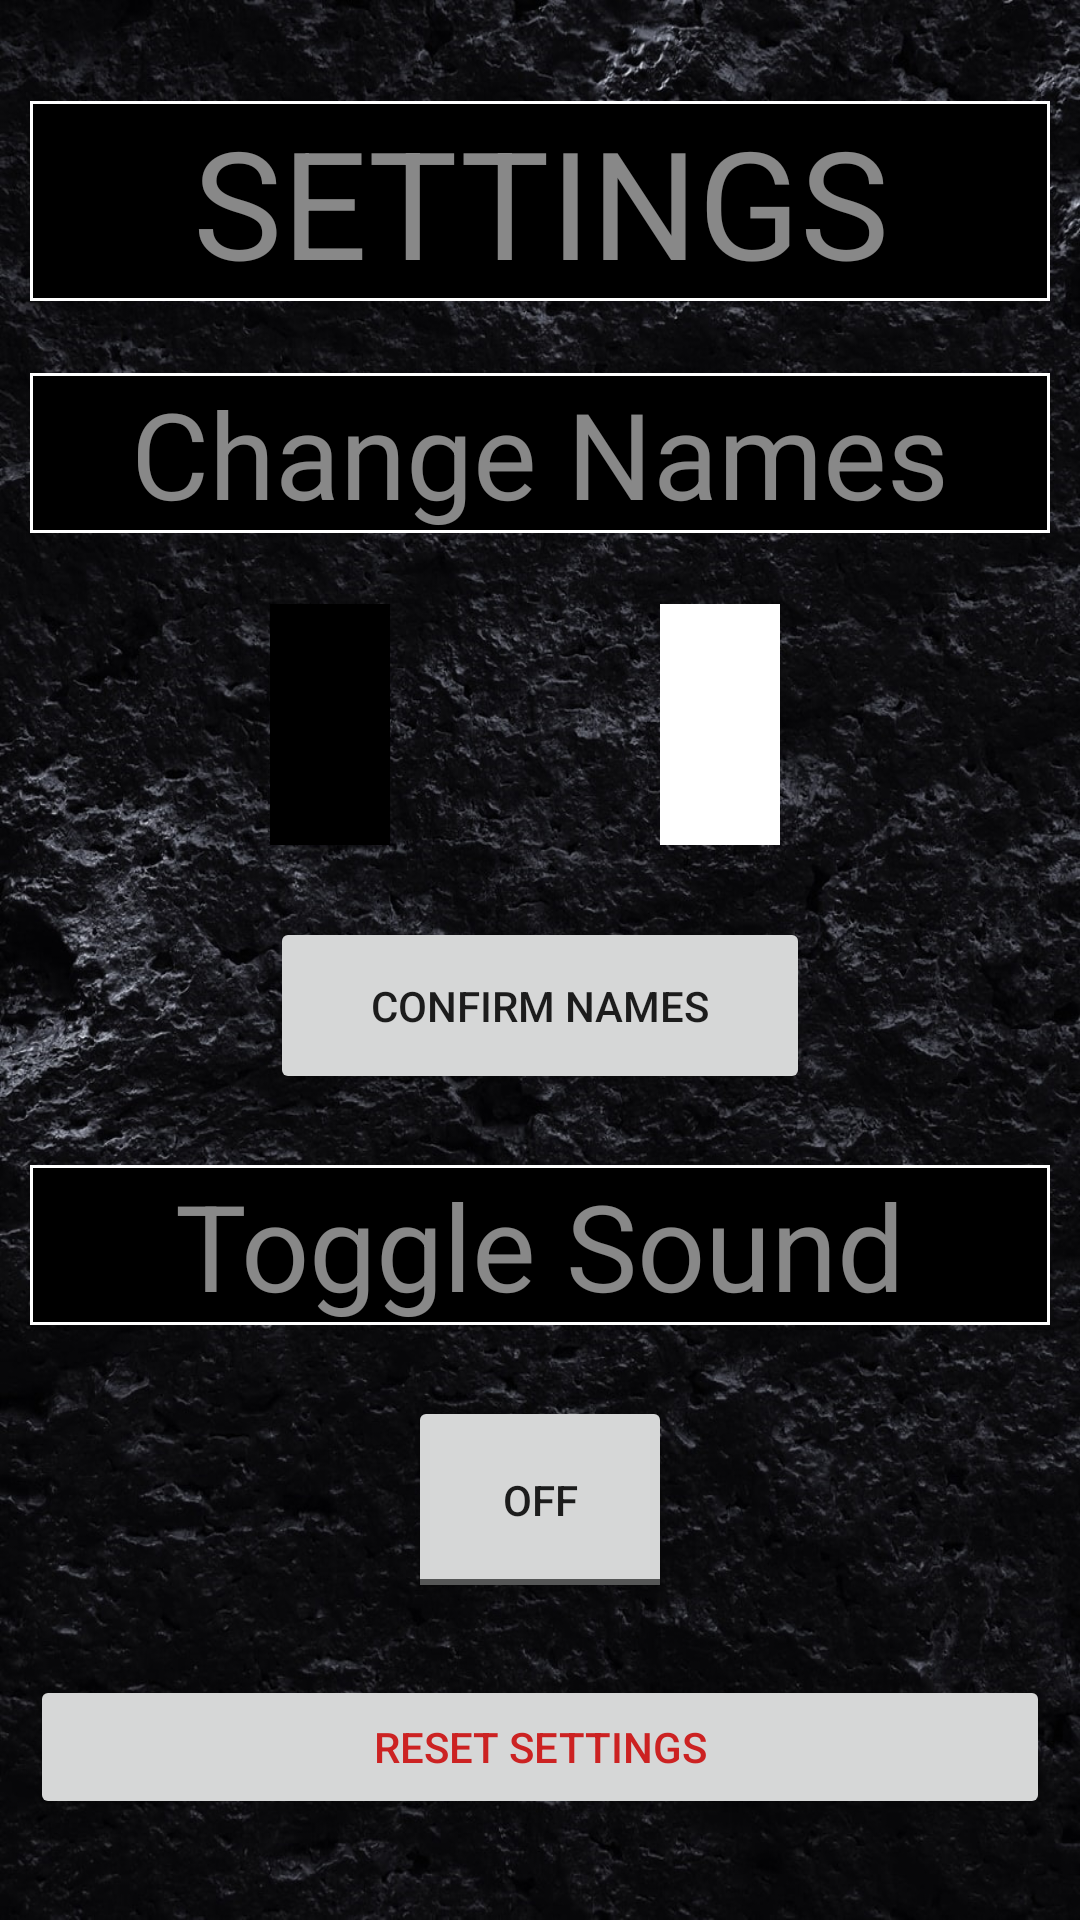

The Android layout XML behind this screen, and the referenced resources:
<!-- AndroidManifest.xml: application theme AppTheme -->
<!-- res/layout/fragment_settings.xml -->
<?xml version="1.0" encoding="utf-8"?>
<androidx.constraintlayout.widget.ConstraintLayout xmlns:android="http://schemas.android.com/apk/res/android"
    xmlns:app="http://schemas.android.com/apk/res-auto"
    xmlns:tools="http://schemas.android.com/tools"
    android:id="@+id/outer"
    android:layout_width="match_parent"
    android:layout_height="match_parent"
    android:background="@drawable/mainmenubackground"
    android:elevation="20dp"
    android:padding="10dp"
    tools:context=".SettingsFragment">

    <TextView
        android:id="@+id/settings_title"
        android:layout_width="match_parent"
        android:layout_height="wrap_content"
        android:background="@drawable/drawable_back"
        android:gravity="center"
        android:text="SETTINGS"
        android:textColor="@color/transparentWhite"
        android:textSize="50dp"
        app:layout_constraintBottom_toTopOf="@+id/names_title"
        app:layout_constraintEnd_toEndOf="parent"
        app:layout_constraintHorizontal_bias="0.5"
        app:layout_constraintStart_toStartOf="parent"
        app:layout_constraintTop_toTopOf="parent" />

    <TextView
        android:id="@+id/names_title"
        android:layout_width="match_parent"
        android:layout_height="wrap_content"
        android:background="@drawable/drawable_back"
        android:gravity="center"
        android:text="Change Names"
        android:textColor="@color/transparentWhite"
        android:textSize="40dp"
        app:layout_constraintBottom_toTopOf="@+id/player1edit"
        app:layout_constraintEnd_toEndOf="parent"
        app:layout_constraintHorizontal_bias="0.5"
        app:layout_constraintStart_toStartOf="parent"
        app:layout_constraintTop_toBottomOf="@+id/settings_title" />


    <EditText
        android:id="@+id/player1edit"
        android:layout_width="wrap_content"
        android:layout_height="wrap_content"
        android:background="@color/player1Black"
        android:gravity="center"
        android:padding="20dp"
        android:textColor="@color/player2White"
        android:textSize="30dp"
        app:layout_constraintBottom_toTopOf="@+id/confirm_names"
        app:layout_constraintEnd_toStartOf="@+id/player2edit"
        app:layout_constraintHorizontal_bias="0.5"
        app:layout_constraintStart_toStartOf="parent"
        app:layout_constraintTop_toBottomOf="@+id/names_title" />

    <EditText
        android:id="@+id/player2edit"
        android:layout_width="wrap_content"
        android:layout_height="wrap_content"
        android:layout_margin="10dp"
        android:background="@color/player2White"
        android:gravity="center"
        android:padding="20dp"
        android:textColor="@color/player1Black"
        android:textSize="30dp"
        app:layout_constraintBottom_toBottomOf="@+id/player1edit"
        app:layout_constraintEnd_toEndOf="parent"
        app:layout_constraintHorizontal_bias="0.5"
        app:layout_constraintStart_toEndOf="@+id/player1edit"
        app:layout_constraintTop_toTopOf="@+id/player1edit" />

    <Button
        android:id="@+id/confirm_names"
        android:layout_width="180dp"
        android:layout_height="wrap_content"
        android:onClick="changeNames"
        android:padding="20dp"
        android:text="Confirm Names"
        app:layout_constraintBottom_toTopOf="@+id/sound_title"
        app:layout_constraintEnd_toEndOf="parent"
        app:layout_constraintHorizontal_bias="0.5"
        app:layout_constraintStart_toStartOf="parent"
        app:layout_constraintTop_toBottomOf="@+id/player1edit" />

    <TextView
        android:id="@+id/sound_title"
        android:layout_width="match_parent"
        android:layout_height="wrap_content"
        android:background="@drawable/drawable_back"
        android:gravity="center"
        android:text="Toggle Sound"
        android:textColor="@color/transparentWhite"
        android:textSize="40dp"
        app:layout_constraintBottom_toTopOf="@+id/toggleButton"
        app:layout_constraintEnd_toEndOf="parent"
        app:layout_constraintHorizontal_bias="0.5"
        app:layout_constraintStart_toStartOf="parent"
        app:layout_constraintTop_toBottomOf="@+id/confirm_names" />

    <Button
        android:id="@+id/restart_button"
        android:layout_width="match_parent"
        android:layout_height="wrap_content"
        android:text="RESET SETTINGS"
        android:textColor="#CC2222"
        android:onClick="resetSetings"
        app:layout_constraintBottom_toBottomOf="parent"
        app:layout_constraintEnd_toEndOf="parent"
        app:layout_constraintHorizontal_bias="0.5"
        app:layout_constraintStart_toStartOf="parent"
        app:layout_constraintTop_toBottomOf="@+id/toggleButton" />

    <ToggleButton
        android:id="@+id/toggleButton"
        android:layout_width="wrap_content"
        android:layout_height="wrap_content"
        android:padding="25dp"
        android:text="ToggleButton"
        android:checked="false"
        android:onClick="toggleSound"
        app:layout_constraintBottom_toTopOf="@+id/restart_button"
        app:layout_constraintEnd_toEndOf="parent"
        app:layout_constraintHorizontal_bias="0.5"
        app:layout_constraintStart_toStartOf="parent"
        app:layout_constraintTop_toBottomOf="@+id/sound_title" />

</androidx.constraintlayout.widget.ConstraintLayout>
<!-- resources referenced by this layout -->
<resources>
  <color name="player1Black">#000000</color>
  <color name="player2White">#FFFFFF</color>
  <color name="transparentWhite">#88FFFFFF</color>
  <!-- drawable drawable_back (drawable) -->
  <?xml version="1.0" encoding="utf-8"?>
  <shape xmlns:android="http://schemas.android.com/apk/res/android"
      android:shape="rectangle" >
  
      
      <solid
          android:color="@color/player1Black" >
      </solid>
  
      
      <stroke
          android:width="1dp"
          android:color="@color/player2White" >
      </stroke>
  
  </shape>
  <!-- drawable mainmenubackground: jpg bitmap (drawable, 460811 bytes) -->
  <style name="AppTheme" parent="Theme.AppCompat.Light.NoActionBar">
          
          <item name="colorPrimary">@color/colorPrimary</item>
          <item name="colorPrimaryDark">@color/colorPrimaryDark</item>
          <item name="colorAccent">@color/colorAccent</item>
      </style>
  <color name="colorPrimary">#008577</color>
  <color name="colorPrimaryDark">#00574B</color>
  <color name="colorAccent">#D81B60</color>
</resources>
